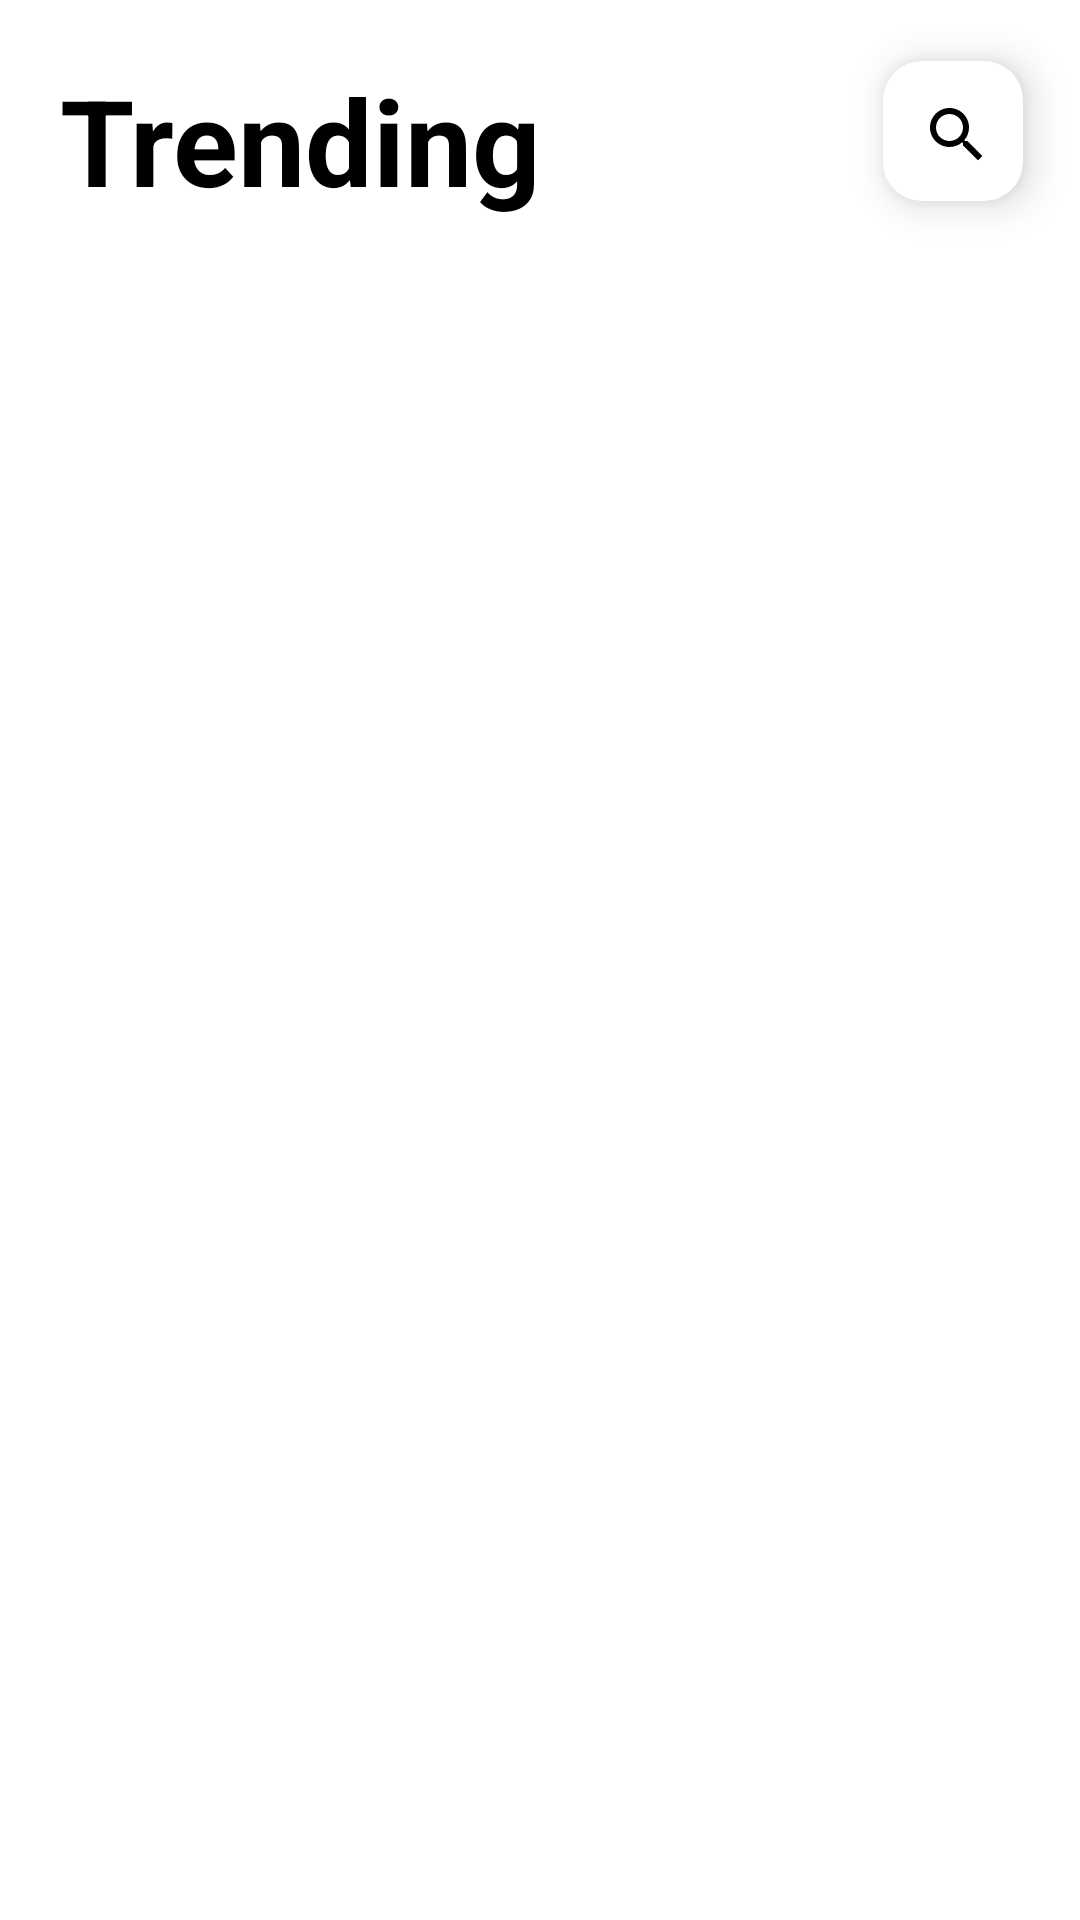

Reconstruct the res/layout file that produces this screen, plus the resources it refers to.
<!-- AndroidManifest.xml: application theme Theme.NewsApp -->
<!-- res/layout/home_page_fragment.xml -->
<?xml version="1.0" encoding="utf-8"?>
<androidx.constraintlayout.widget.ConstraintLayout xmlns:android="http://schemas.android.com/apk/res/android"
                                                   xmlns:app="http://schemas.android.com/apk/res-auto"
                                                   xmlns:tools="http://schemas.android.com/tools"
                                                   android:id="@+id/tvHomePage"
                                                   android:layout_width="match_parent"
                                                   android:layout_height="match_parent"
                                                   tools:context=".ui.fragments.HomePage">

	<TextView
			android:id="@+id/trending"
			android:layout_width="wrap_content"
			android:layout_height="wrap_content"
			android:layout_marginStart="20dp"
			android:layout_marginTop="20dp"
			android:text="Trending"
			android:textColor="@android:color/black"
			android:textSize="40sp"
			android:textStyle="bold"
			app:layout_constraintStart_toStartOf="parent"
			app:layout_constraintTop_toTopOf="parent"/>

	<ImageButton
			android:id="@+id/search_button"
			android:layout_width="50dp"
			android:layout_height="50dp"
			android:layout_marginTop="20dp"
			android:layout_marginEnd="16dp"
			android:background="@drawable/round_corner"
			android:contentDescription="Search Button"
			android:elevation="8dp"
			android:padding="12dp"
			android:src="@drawable/ic_baseline_search_24"
			app:layout_constraintEnd_toEndOf="parent"
			app:layout_constraintTop_toTopOf="parent"/>

	<androidx.recyclerview.widget.RecyclerView
			android:id="@+id/recyclerview"
			android:layout_width="wrap_content"
			android:layout_height="0dp"
			android:orientation="vertical"
			android:paddingTop="16dp"
			app:layout_constraintBottom_toBottomOf="parent"
			app:layout_constraintEnd_toEndOf="parent"
			app:layout_constraintStart_toStartOf="parent"
			app:layout_constraintTop_toBottomOf="@+id/trending"
			tools:listitem="@layout/article_card"/>
</androidx.constraintlayout.widget.ConstraintLayout>
<!-- res/layout/article_card.xml (included above) -->
<?xml version="1.0" encoding="utf-8"?>
<com.google.android.material.card.MaterialCardView xmlns:android="http://schemas.android.com/apk/res/android"
                                                   xmlns:app="http://schemas.android.com/apk/res-auto"
                                                   android:id="@+id/articleCard"
                                                   android:layout_width="300dp"
                                                   android:layout_height="200dp"
                                                   android:layout_margin="8dp"
                                                   app:cardCornerRadius="20dp"
                                                   app:cardElevation="4dp"
                                                   app:layout_constraintBottom_toBottomOf="parent"
                                                   app:layout_constraintEnd_toEndOf="parent"
                                                   app:layout_constraintStart_toStartOf="parent"
                                                   app:layout_constraintTop_toTopOf="parent">

	<androidx.constraintlayout.widget.ConstraintLayout
			android:id="@+id/cardLayout"
			android:layout_width="match_parent"
			android:layout_height="match_parent">

		<ImageView
				android:id="@+id/imgArticleImage"
				android:layout_width="0dp"
				android:layout_height="match_parent"
				android:background="@drawable/levi_bald"
				android:contentDescription="Article Image"
				android:scaleType="centerCrop"
				app:layout_constraintBottom_toBottomOf="parent"
				app:layout_constraintEnd_toEndOf="parent"
				app:layout_constraintLeft_toLeftOf="parent"
				app:layout_constraintTop_toTopOf="parent"/>

		<View
				android:layout_width="match_parent"
				android:layout_height="match_parent"
				android:background="@drawable/article_gradient"
				app:layout_constraintBottom_toBottomOf="parent"
				app:layout_constraintEnd_toEndOf="parent"
				app:layout_constraintStart_toStartOf="parent"
				app:layout_constraintTop_toTopOf="parent"/>

		<TextView
				android:id="@+id/tvSource"
				android:layout_width="wrap_content"
				android:layout_height="wrap_content"
				android:layout_marginBottom="4dp"
				android:text="aot4lyf.com"
				android:textColor="#ffffff"
				android:textSize="12sp"
				app:layout_constraintBottom_toTopOf="@+id/tvTitle"
				app:layout_constraintStart_toStartOf="@+id/tvTitle"/>

		<TextView
				android:id="@+id/tvTitle"
				android:layout_width="225dp"
				android:layout_height="50dp"
				android:layout_marginStart="8dp"
				android:layout_marginBottom="8dp"
				android:ellipsize="end"
				android:fontFamily="sans-serif-medium"
				android:text="Attack on Titan character Levi gone bald"
				android:textColor="#ffff"
				android:textSize="20sp"
				app:layout_constraintBottom_toBottomOf="parent"
				app:layout_constraintStart_toStartOf="parent"/>

		<ImageButton
				android:id="@+id/btnSaveArticle"
				android:layout_width="32dp"
				android:layout_height="41dp"
				android:backgroundTint="#00000000"
				android:contentDescription="Save Article"
				android:foreground="?android:attr/selectableItemBackgroundBorderless"
				android:src="@drawable/save_icon"
				app:layout_constraintBottom_toBottomOf="@+id/tvTitle"
				app:layout_constraintEnd_toEndOf="parent"
				app:layout_constraintStart_toEndOf="@+id/tvTitle"
				app:layout_constraintTop_toTopOf="@+id/tvTitle"/>

	</androidx.constraintlayout.widget.ConstraintLayout>

</com.google.android.material.card.MaterialCardView>
<!-- resources referenced by this layout -->
<resources>
  <!-- drawable article_gradient (drawable) -->
  <shape xmlns:android="http://schemas.android.com/apk/res/android"
      android:shape="rectangle">
      <gradient
          android:angle="90"
          android:centerColor="#80333333"
          android:endColor="#00ffffff"
          android:startColor="#dd000000" />
      <corners android:radius="0dp" />
  </shape>
  <!-- drawable ic_baseline_search_24 (drawable) -->
  <vector xmlns:android="http://schemas.android.com/apk/res/android"
      android:width="24dp"
      android:height="24dp"
      android:tint="#000001"
      android:viewportWidth="24"
      android:viewportHeight="24">
      <path
          android:fillColor="@android:color/white"
          android:pathData="M15.5,14h-0.79l-0.28,-0.27C15.41,12.59 16,11.11 16,9.5 16,5.91 13.09,3 9.5,3S3,5.91 3,9.5 5.91,16 9.5,16c1.61,0 3.09,-0.59 4.23,-1.57l0.27,0.28v0.79l5,4.99L20.49,19l-4.99,-5zM9.5,14C7.01,14 5,11.99 5,9.5S7.01,5 9.5,5 14,7.01 14,9.5 11.99,14 9.5,14z" />
  </vector>
  <!-- drawable levi_bald: png bitmap (drawable, 181647 bytes) -->
  <!-- drawable round_corner (drawable) -->
  <?xml version="1.0" encoding="utf-8"?>
  <layer-list xmlns:android="http://schemas.android.com/apk/res/android">
      <item
          android:bottom="3dp"
          android:left="0.5dp"
          android:right="3dp"
          android:top="0.5dp">
          <shape android:shape="rectangle">
              <solid android:color="@android:color/white" />
              <corners android:radius="13dp" />
          </shape>
      </item>
  </layer-list>
  <!-- drawable save_icon: vector/xml drawable (drawable, 2011 chars, omitted) -->
  <style name="Theme.NewsApp" parent="Theme.MaterialComponents.DayNight.NoActionBar">
          
          <item name="colorPrimary">@color/purple_500</item>
          <item name="colorPrimaryVariant">@color/purple_700</item>
          <item name="colorOnPrimary">@color/white</item>
          
          <item name="colorSecondary">@color/teal_200</item>
          <item name="colorSecondaryVariant">@color/teal_700</item>
          <item name="colorOnSecondary">@color/black</item>
          
          <item name="android:statusBarColor" tools:targetApi="l">?attr/colorPrimaryVariant</item>
          
      </style>
  <!-- not gathered from this repository: default colours our renderer supplied (Android Studio template values) -->
  <color name="purple_500">#FF6200EE</color>
  <color name="purple_700">#FF3700B3</color>
  <color name="teal_200">#FF03DAC5</color>
  <color name="teal_700">#FF018786</color>
  <color name="black">#FF000000</color>
  <color name="white">#FFFFFFFF</color>
</resources>
